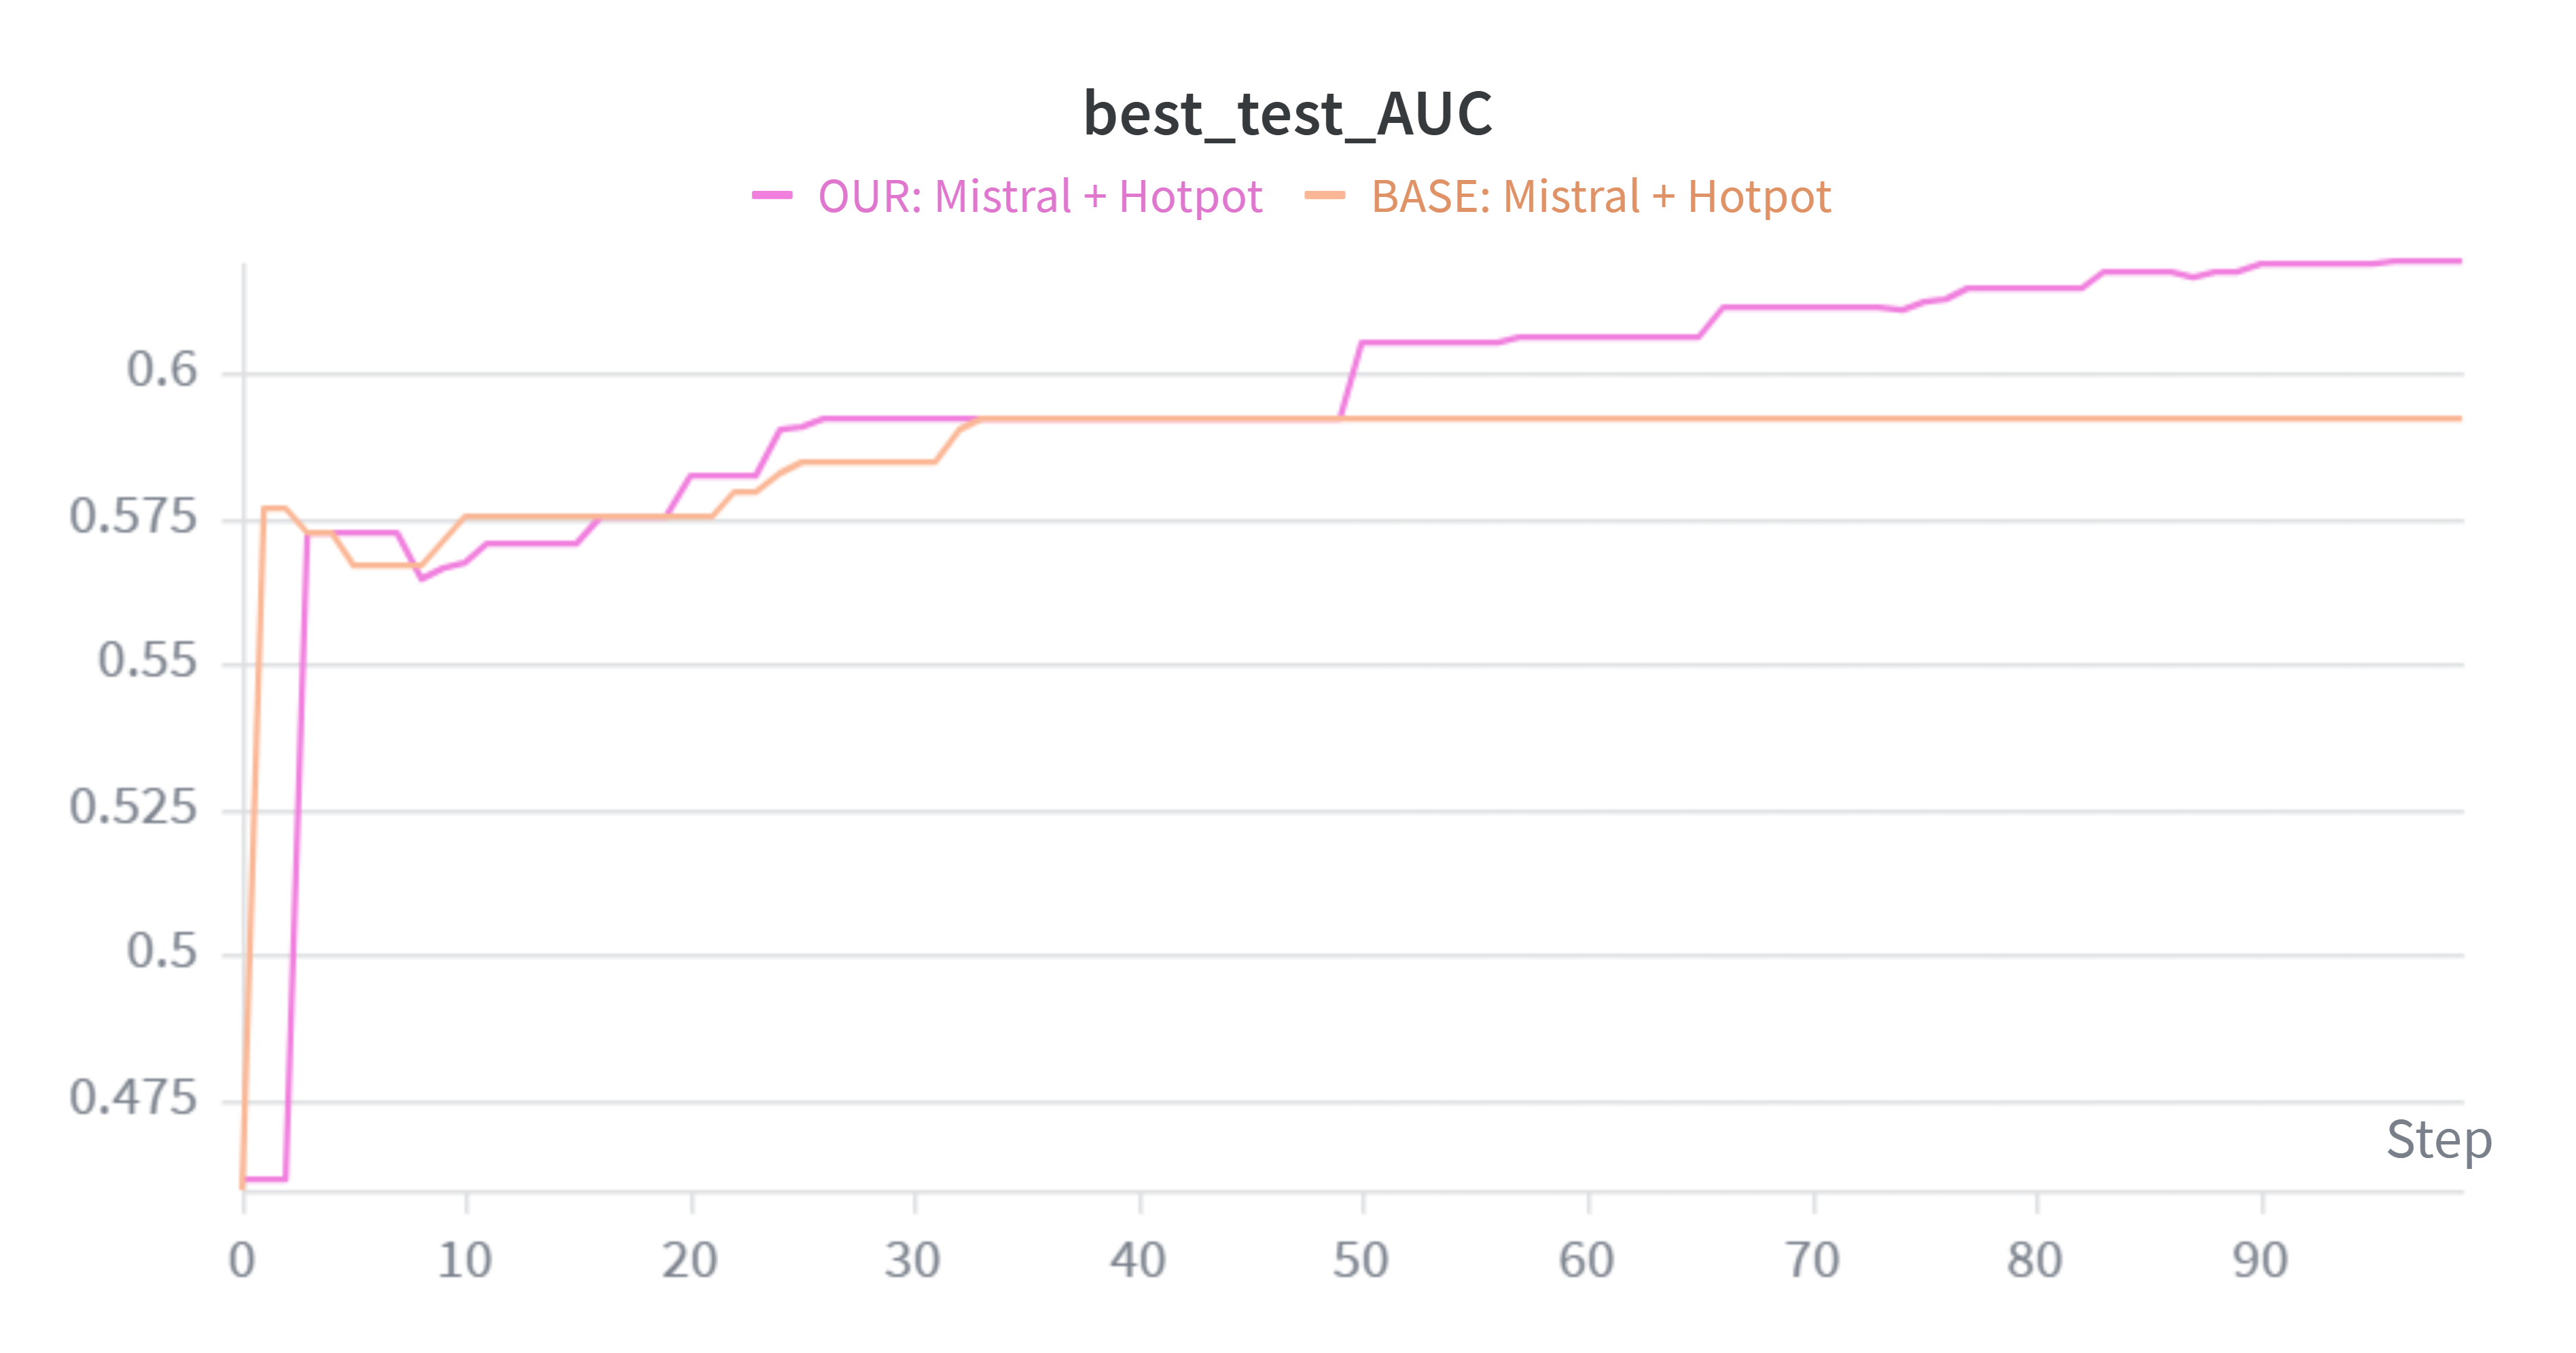

Source data for this figure (header and first rows):
Step, OUR: Mistral + Hotpot - best_test_AUC, OUR: Mistral + Hotpot - best_test_AUC__M…, OUR: Mistral + Hotpot - best_test_AUC__M…, BASE: Mistral + Hotpot - best_test_AUC, BASE: Mistral + Hotpot - best_test_AUC__…, BASE: Mistral + Hotpot - best_test_AUC__…
0, 0.4613, 0.4613, 0.4613, 0.4596, 0.4596, 0.4596
1, 0.4613, 0.4613, 0.4613, 0.5765, 0.5765, 0.5765
2, 0.4613, 0.4613, 0.4613, 0.5765, 0.5765, 0.5765
3, 0.5724, 0.5724, 0.5724, 0.5724, 0.5724, 0.5724
4, 0.5724, 0.5724, 0.5724, 0.5724, 0.5724, 0.5724
5, 0.5724, 0.5724, 0.5724, 0.5667, 0.5667, 0.5667
6, 0.5724, 0.5724, 0.5724, 0.5667, 0.5667, 0.5667
7, 0.5724, 0.5724, 0.5724, 0.5667, 0.5667, 0.5667
8, 0.5647, 0.5647, 0.5647, 0.5667, 0.5667, 0.5667
9, 0.5663, 0.5663, 0.5663, 0.5711, 0.5711, 0.5711
10, 0.5674, 0.5674, 0.5674, 0.5755, 0.5755, 0.5755
11, 0.5707, 0.5707, 0.5707, 0.5755, 0.5755, 0.5755
12, 0.5707, 0.5707, 0.5707, 0.5755, 0.5755, 0.5755
13, 0.5707, 0.5707, 0.5707, 0.5755, 0.5755, 0.5755
14, 0.5707, 0.5707, 0.5707, 0.5755, 0.5755, 0.5755
15, 0.5707, 0.5707, 0.5707, 0.5755, 0.5755, 0.5755
16, 0.5752, 0.5752, 0.5752, 0.5755, 0.5755, 0.5755
17, 0.5752, 0.5752, 0.5752, 0.5755, 0.5755, 0.5755
18, 0.5752, 0.5752, 0.5752, 0.5755, 0.5755, 0.5755
19, 0.5752, 0.5752, 0.5752, 0.5755, 0.5755, 0.5755
20, 0.5824, 0.5824, 0.5824, 0.5755, 0.5755, 0.5755
21, 0.5824, 0.5824, 0.5824, 0.5755, 0.5755, 0.5755
22, 0.5824, 0.5824, 0.5824, 0.5793, 0.5793, 0.5793
23, 0.5824, 0.5824, 0.5824, 0.5793, 0.5793, 0.5793
24, 0.5903, 0.5903, 0.5903, 0.5826, 0.5826, 0.5826
25, 0.5906, 0.5906, 0.5906, 0.5848, 0.5848, 0.5848
26, 0.5922, 0.5922, 0.5922, 0.5848, 0.5848, 0.5848
27, 0.5922, 0.5922, 0.5922, 0.5848, 0.5848, 0.5848
28, 0.5922, 0.5922, 0.5922, 0.5848, 0.5848, 0.5848
29, 0.5922, 0.5922, 0.5922, 0.5848, 0.5848, 0.5848
30, 0.5922, 0.5922, 0.5922, 0.5848, 0.5848, 0.5848
31, 0.5922, 0.5922, 0.5922, 0.5848, 0.5848, 0.5848
32, 0.5922, 0.5922, 0.5922, 0.59, 0.59, 0.59
33, 0.5922, 0.5922, 0.5922, 0.5921, 0.5921, 0.5921
34, 0.5922, 0.5922, 0.5922, 0.5921, 0.5921, 0.5921
35, 0.5922, 0.5922, 0.5922, 0.5921, 0.5921, 0.5921
36, 0.5922, 0.5922, 0.5922, 0.5921, 0.5921, 0.5921
37, 0.5922, 0.5922, 0.5922, 0.5921, 0.5921, 0.5921
38, 0.5922, 0.5922, 0.5922, 0.5921, 0.5921, 0.5921
39, 0.5922, 0.5922, 0.5922, 0.5921, 0.5921, 0.5921
40, 0.5922, 0.5922, 0.5922, 0.5921, 0.5921, 0.5921
41, 0.5922, 0.5922, 0.5922, 0.5921, 0.5921, 0.5921
42, 0.5922, 0.5922, 0.5922, 0.5921, 0.5921, 0.5921
43, 0.5922, 0.5922, 0.5922, 0.5921, 0.5921, 0.5921
44, 0.5922, 0.5922, 0.5922, 0.5921, 0.5921, 0.5921
45, 0.5922, 0.5922, 0.5922, 0.5921, 0.5921, 0.5921
46, 0.5922, 0.5922, 0.5922, 0.5921, 0.5921, 0.5921
47, 0.5922, 0.5922, 0.5922, 0.5921, 0.5921, 0.5921
48, 0.5922, 0.5922, 0.5922, 0.5921, 0.5921, 0.5921
49, 0.5922, 0.5922, 0.5922, 0.5921, 0.5921, 0.5921
50, 0.6051, 0.6051, 0.6051, 0.5921, 0.5921, 0.5921
51, 0.6051, 0.6051, 0.6051, 0.5921, 0.5921, 0.5921
52, 0.6051, 0.6051, 0.6051, 0.5921, 0.5921, 0.5921
53, 0.6051, 0.6051, 0.6051, 0.5921, 0.5921, 0.5921
54, 0.6051, 0.6051, 0.6051, 0.5921, 0.5921, 0.5921
55, 0.6051, 0.6051, 0.6051, 0.5921, 0.5921, 0.5921
56, 0.6051, 0.6051, 0.6051, 0.5921, 0.5921, 0.5921
57, 0.606, 0.606, 0.606, 0.5921, 0.5921, 0.5921
58, 0.606, 0.606, 0.606, 0.5921, 0.5921, 0.5921
59, 0.606, 0.606, 0.606, 0.5921, 0.5921, 0.5921
... 40 more rows
